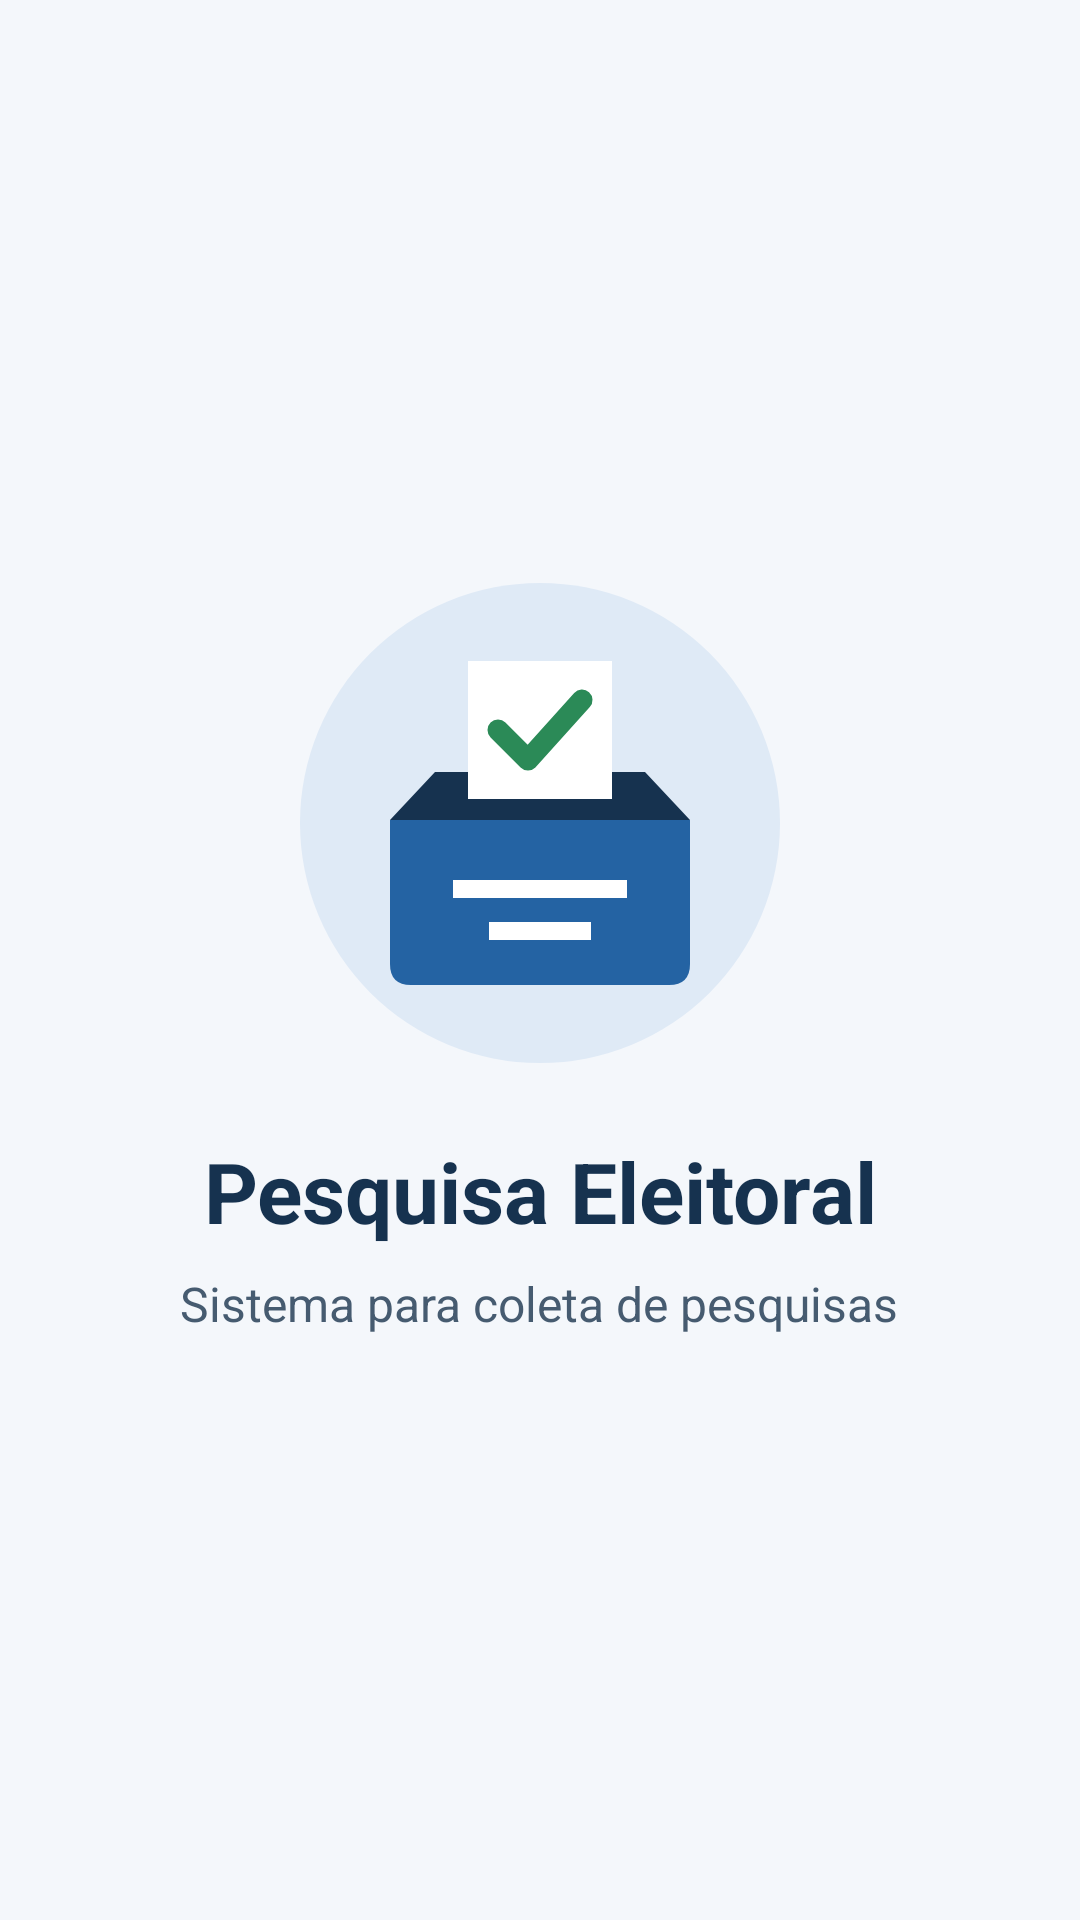

Reconstruct the res/layout file that produces this screen, plus the resources it refers to.
<!-- AndroidManifest.xml: application theme Theme.AppEleicao -->
<!-- res/layout/activity_abertura.xml -->
<?xml version="1.0" encoding="utf-8"?>
<LinearLayout xmlns:android="http://schemas.android.com/apk/res/android"
    android:id="@+id/main"
    android:layout_width="match_parent"
    android:layout_height="match_parent"
    android:orientation="vertical"
    android:gravity="center"
    android:background="#F4F7FB">

    <ImageView
        android:layout_width="160dp"
        android:layout_height="160dp"
        android:src="@drawable/ic_pesquisa_eleitoral"
        android:contentDescription="@string/abertura_imagem" />

    <TextView
        android:layout_width="wrap_content"
        android:layout_height="wrap_content"
        android:layout_marginTop="24dp"
        android:layout_marginHorizontal="24dp"
        android:text="@string/login_titulo"
        android:textColor="#16324F"
        android:textSize="28sp"
        android:textStyle="bold"
        android:gravity="center" />

    <TextView
        android:layout_width="wrap_content"
        android:layout_height="wrap_content"
        android:layout_marginTop="8dp"
        android:layout_marginHorizontal="24dp"
        android:text="@string/abertura_subtitulo"
        android:textColor="#465B70"
        android:textSize="16sp"
        android:gravity="center" />
</LinearLayout>
<!-- resources referenced by this layout -->
<resources>
  <!-- drawable ic_pesquisa_eleitoral (drawable) -->
  <?xml version="1.0" encoding="utf-8"?>
  <vector xmlns:android="http://schemas.android.com/apk/res/android"
      android:width="160dp" android:height="160dp"
      android:viewportWidth="160" android:viewportHeight="160">
      <path android:fillColor="#DFEAF6"
          android:pathData="M80,0 A80,80 0,1 1,80 160 A80,80 0,1 1,80 0" />
      <path android:fillColor="#2463A3"
          android:pathData="M30,79 L130,79 L130,127 Q130,134 123,134 L37,134 Q30,134 30,127 Z" />
      <path android:fillColor="#16324F"
          android:pathData="M30,79 L45,63 L115,63 L130,79 Z" />
      <path android:fillColor="#FFFFFF"
          android:pathData="M56,26 L104,26 L104,72 L56,72 Z" />
      <path android:fillColor="#00000000" android:strokeColor="#2B8A57"
          android:strokeWidth="7" android:strokeLineCap="round" android:strokeLineJoin="round"
          android:pathData="M66,49 L76,59 L94,39" />
      <path android:fillColor="#FFFFFF"
          android:pathData="M51,99 L109,99 L109,105 L51,105 Z M63,113 L97,113 L97,119 L63,119 Z" />
  </vector>
  <string name="abertura_imagem">Urna com uma cédula marcada</string>
  <string name="abertura_subtitulo">Sistema para coleta de pesquisas</string>
  <string name="login_titulo">Pesquisa Eleitoral</string>
  <style name="Theme.AppEleicao" parent="Base.Theme.AppEleicao" />
  <style name="Base.Theme.AppEleicao" parent="Theme.Material3.DayNight.NoActionBar">
          
          
      </style>
</resources>
